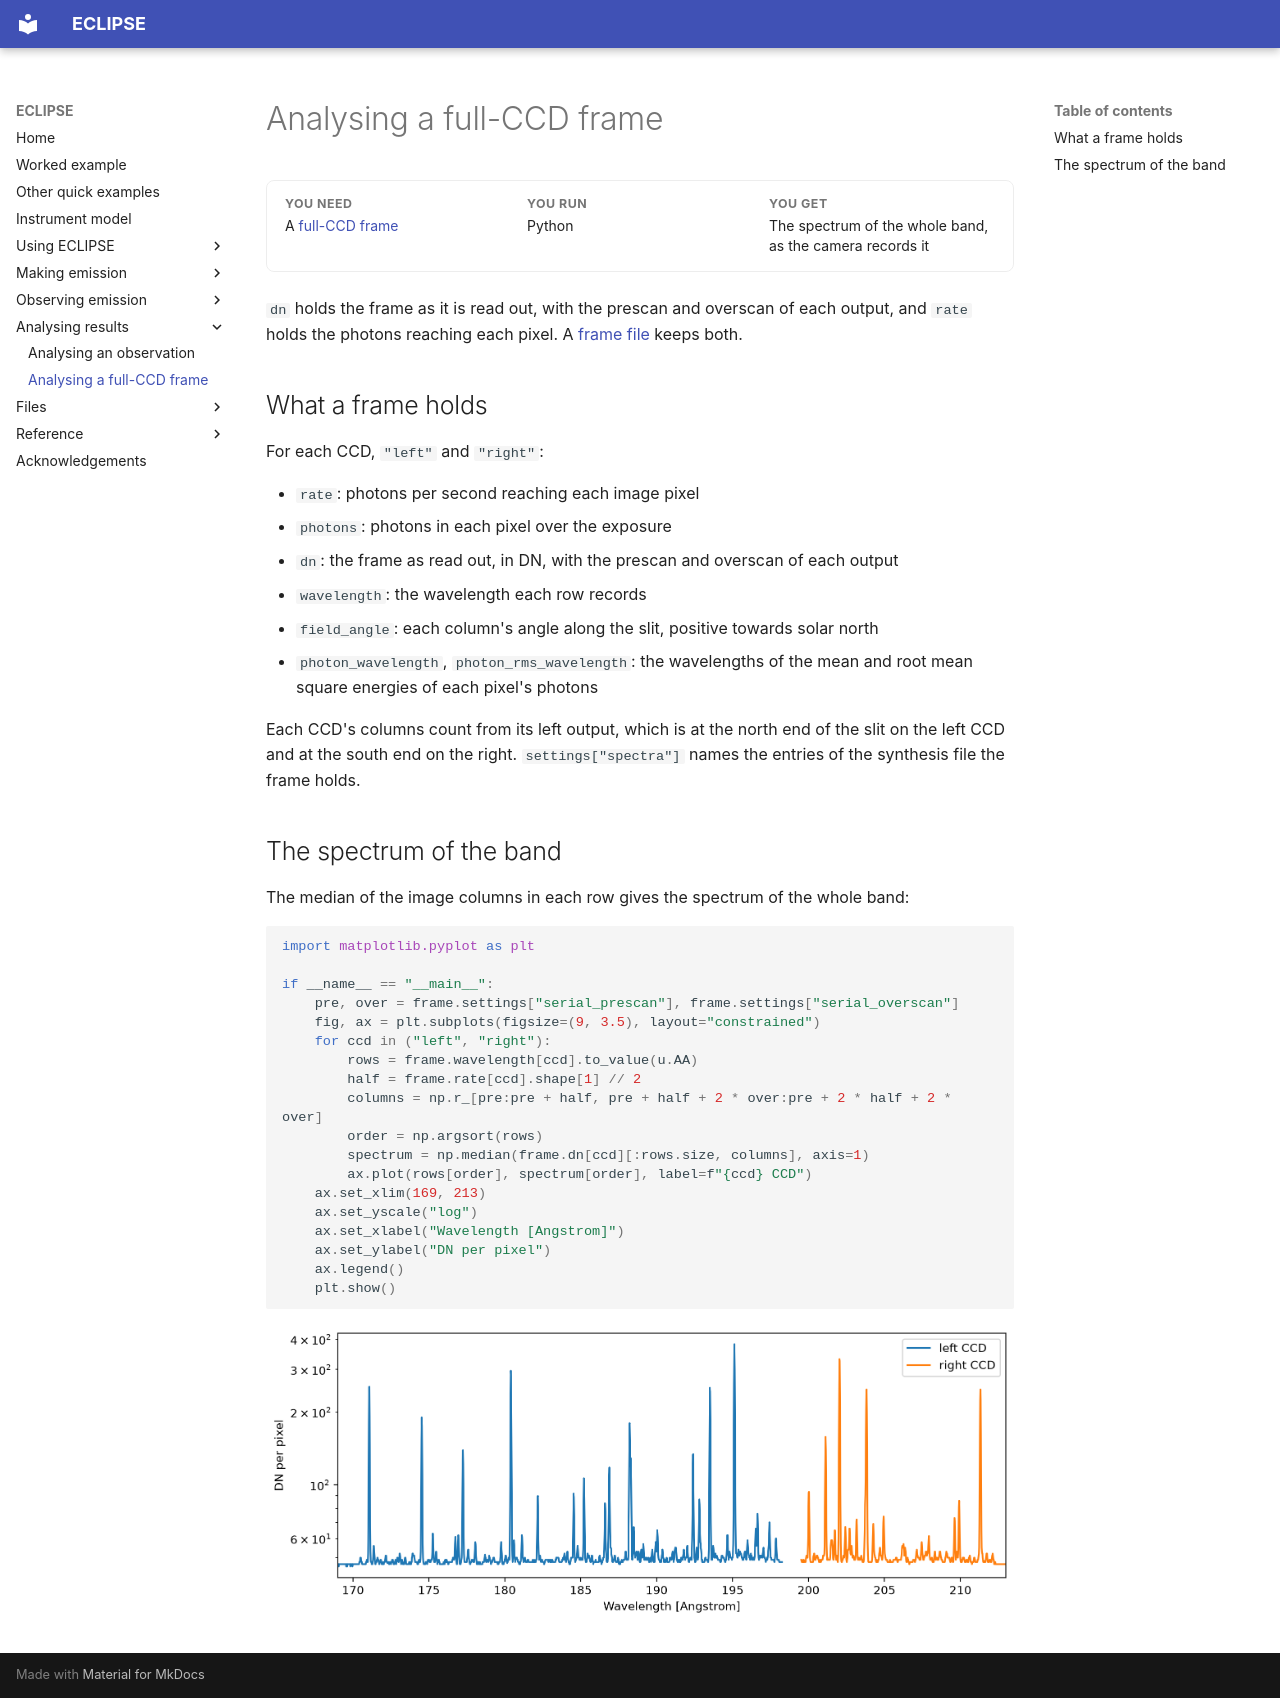

repository: jamesmckevitt/eclipse · page: analyse/frame/index.html · generator: mkdocs

# Analysing a full-CCD frame

<div class="glance" markdown>
<div markdown>
**You need**

A [full-CCD frame](../observe/full-ccd-frames.md)
</div>
<div markdown>
**You run**

Python
</div>
<div markdown>
**You get**

The spectrum of the whole band, as the camera records it
</div>
</div>

`dn` holds the frame as it is read out, with the prescan and overscan of each output, and `rate` holds the photons reaching each pixel. A [frame file](../files/frame.md) keeps both.

## What a frame holds

For each CCD, `"left"` and `"right"`:

- `rate`: photons per second reaching each image pixel
- `photons`: photons in each pixel over the exposure
- `dn`: the frame as read out, in DN, with the prescan and overscan of each output
- `wavelength`: the wavelength each row records
- `field_angle`: each column's angle along the slit, positive towards solar north
- `photon_wavelength`, `photon_rms_wavelength`: the wavelengths of the mean and root mean square energies of each pixel's photons

Each CCD's columns count from its left output, which is at the north end of the slit on the left CCD and at the south end on the right. `settings["spectra"]` names the entries of the synthesis file the frame holds.

## The spectrum of the band

The median of the image columns in each row gives the spectrum of the whole band:

```python
import matplotlib.pyplot as plt

if __name__ == "__main__":
    pre, over = frame.settings["serial_prescan"], frame.settings["serial_overscan"]
    fig, ax = plt.subplots(figsize=(9, 3.5), layout="constrained")
    for ccd in ("left", "right"):
        rows = frame.wavelength[ccd].to_value(u.AA)
        half = frame.rate[ccd].shape[1] // 2
        columns = np.r_[pre:pre + half, pre + half + 2 * over:pre + 2 * half + 2 * over]
        order = np.argsort(rows)
        spectrum = np.median(frame.dn[ccd][:rows.size, columns], axis=1)
        ax.plot(rows[order], spectrum[order], label=f"{ccd} CCD")
    ax.set_xlim(169, 213)
    ax.set_yscale("log")
    ax.set_xlabel("Wavelength [Angstrom]")
    ax.set_ylabel("DN per pixel")
    ax.legend()
    plt.show()
```

![The spectrum of the band in the frame, from 170 to 212 Angstrom, with the median over the slit in each row](../images/example-frame-spectrum.png)
